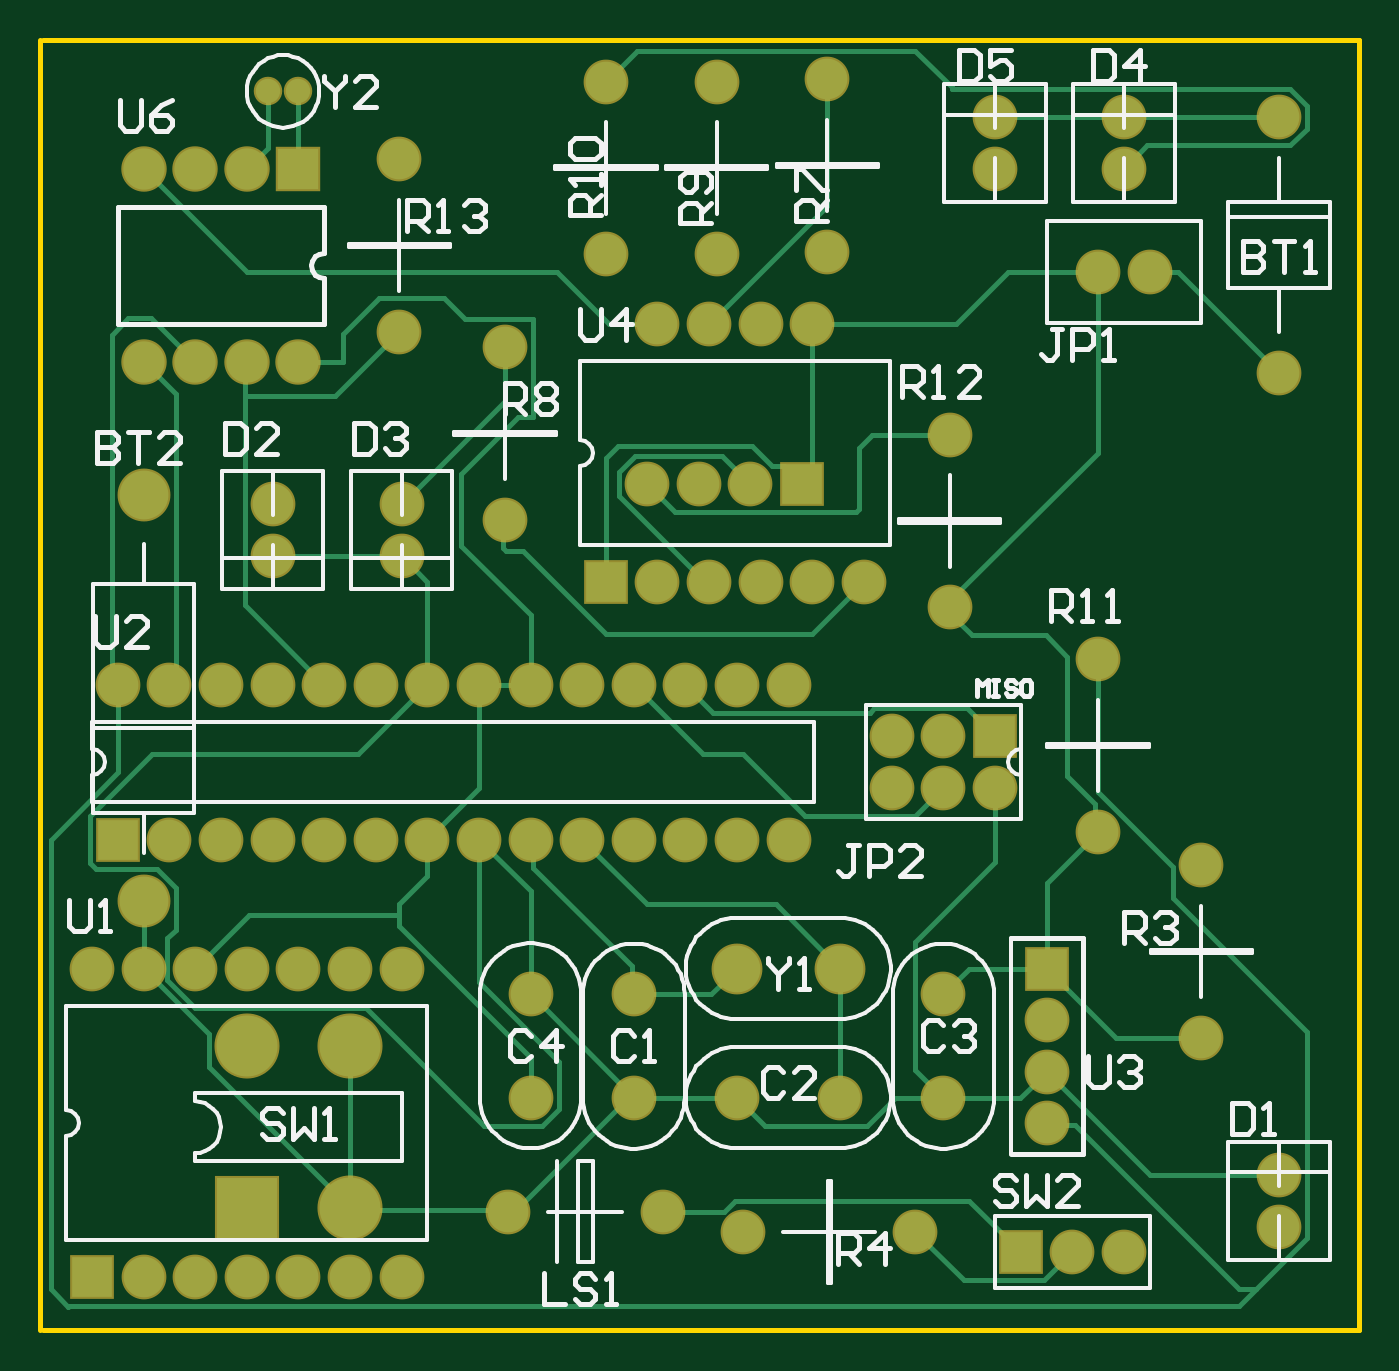
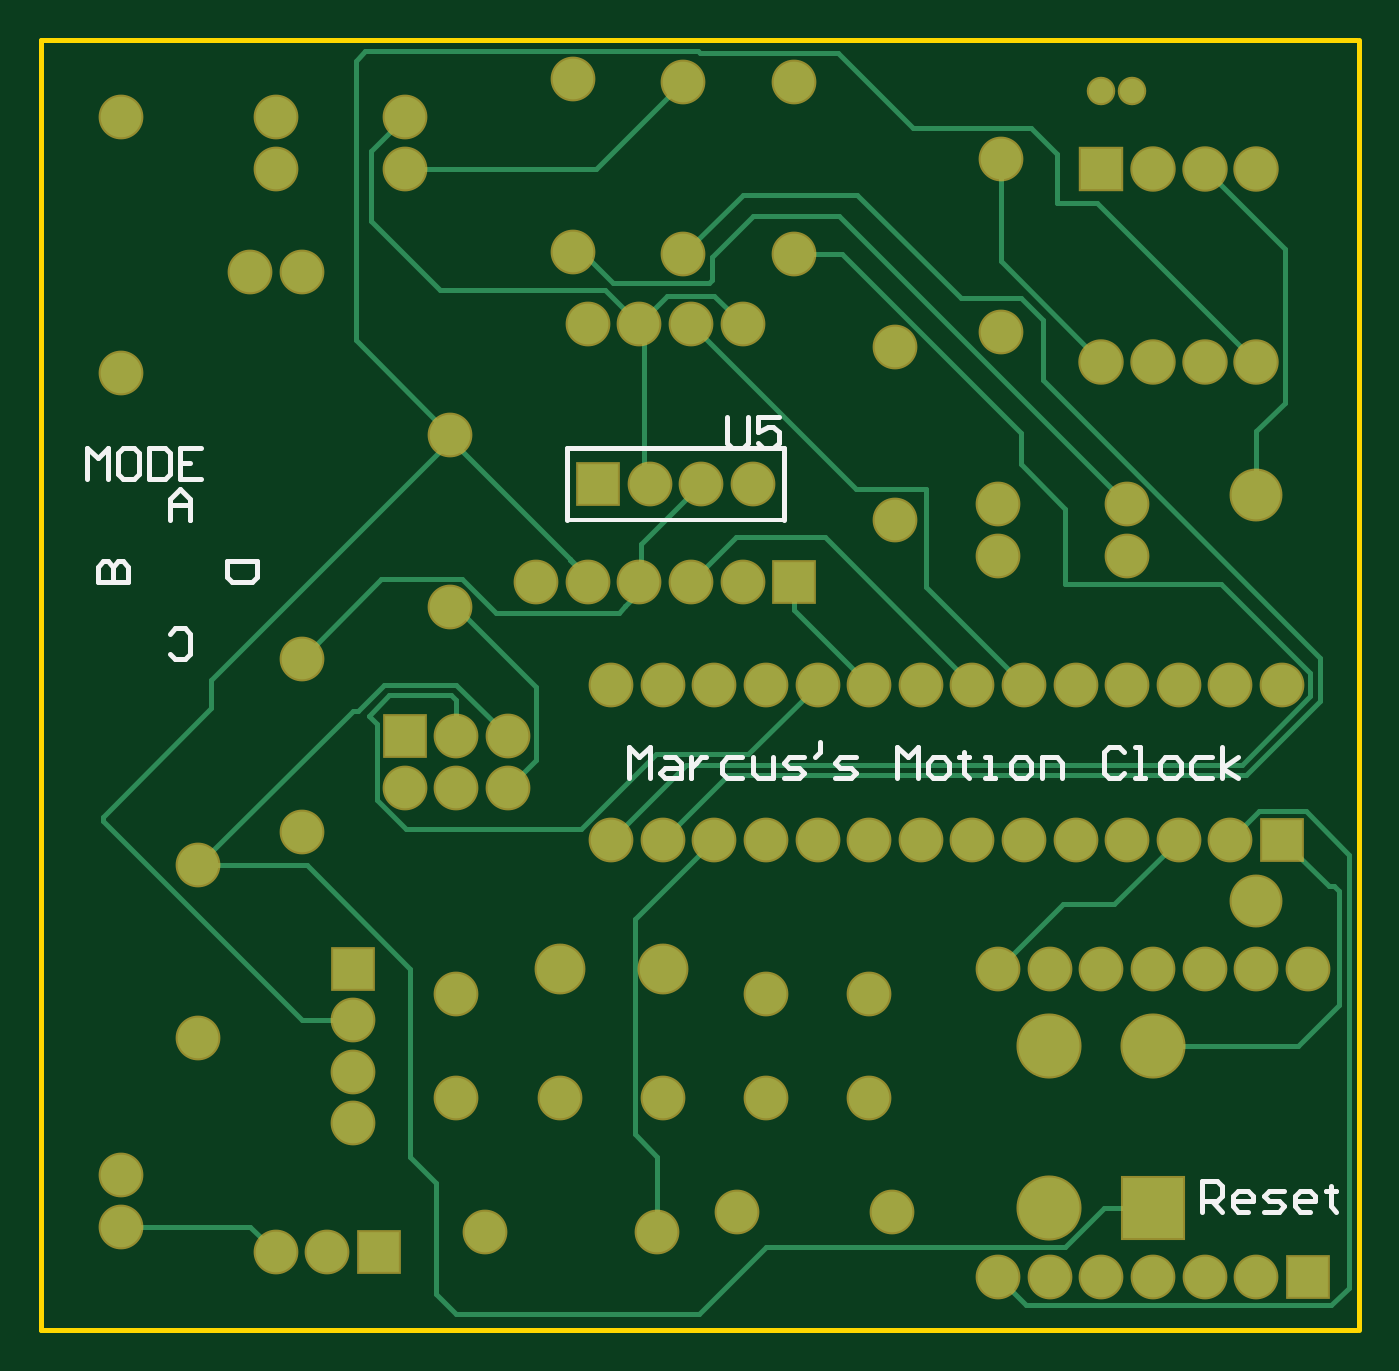
Circuit board: 7 layer files. Board 64.9 x 63.5 mm.
- bottom_copper: MotionClock.GBL (8115 bytes)
- bottom_silk: MotionClock.GBO (4214 bytes)
- bottom_mask: MotionClock.GBS (3239 bytes)
- outline: MotionClock.GKO (396 bytes)
- top_copper: MotionClock.GTL (9482 bytes)
- top_silk: MotionClock.GTO (22623 bytes)
- top_mask: MotionClock.GTS (3238 bytes)

=== bottom_copper: MotionClock.GBL (8115 bytes, source omitted) ===
=== bottom_silk: MotionClock.GBO ===
G04*
G04 #@! TF.GenerationSoftware,Altium Limited,Altium Designer,21.7.2 (23)*
G04*
G04 Layer_Color=32896*
%FSLAX25Y25*%
%MOIN*%
G70*
G04*
G04 #@! TF.SameCoordinates,0C849742-41F4-41D9-88AD-3FE1B0ACC188*
G04*
G04*
G04 #@! TF.FilePolarity,Positive*
G04*
G01*
G75*
%ADD10C,0.00787*%
%ADD11C,0.01000*%
D10*
X111000Y157000D02*
X153000D01*
D11*
Y171000D01*
X111000Y157000D02*
Y171000D01*
X153000D01*
X246000Y165000D02*
Y170998D01*
X244001Y168999D01*
X242001Y170998D01*
Y165000D01*
X237003Y170998D02*
X239002D01*
X240002Y169998D01*
Y166000D01*
X239002Y165000D01*
X237003D01*
X236003Y166000D01*
Y169998D01*
X237003Y170998D01*
X234004D02*
Y165000D01*
X231005D01*
X230005Y166000D01*
Y169998D01*
X231005Y170998D01*
X234004D01*
X224007D02*
X228006D01*
Y165000D01*
X224007D01*
X228006Y167999D02*
X226007D01*
X229999Y131002D02*
X228999Y130002D01*
X227000D01*
X226000Y131002D01*
Y135000D01*
X227000Y136000D01*
X228999D01*
X229999Y135000D01*
X213002Y149000D02*
X219000D01*
Y146001D01*
X218000Y145001D01*
X214002D01*
X213002Y146001D01*
Y149000D01*
X243998Y145000D02*
X238000D01*
Y147999D01*
X239000Y148999D01*
X239999D01*
X240999Y147999D01*
Y145000D01*
Y147999D01*
X241999Y148999D01*
X242998D01*
X243998Y147999D01*
Y145000D01*
X230000Y157000D02*
Y160999D01*
X228001Y162998D01*
X226001Y160999D01*
Y157000D01*
Y159999D01*
X230000D01*
X30000Y23000D02*
Y28998D01*
X27001D01*
X26001Y27998D01*
Y25999D01*
X27001Y24999D01*
X30000D01*
X28001D02*
X26001Y23000D01*
X21003D02*
X23002D01*
X24002Y24000D01*
Y25999D01*
X23002Y26999D01*
X21003D01*
X20003Y25999D01*
Y24999D01*
X24002D01*
X18004Y23000D02*
X15005D01*
X14005Y24000D01*
X15005Y24999D01*
X17004D01*
X18004Y25999D01*
X17004Y26999D01*
X14005D01*
X9007Y23000D02*
X11006D01*
X12006Y24000D01*
Y25999D01*
X11006Y26999D01*
X9007D01*
X8007Y25999D01*
Y24999D01*
X12006D01*
X5008Y27998D02*
Y26999D01*
X6008D01*
X4008D01*
X5008D01*
Y24000D01*
X4008Y23000D01*
X141000Y107000D02*
Y112998D01*
X139001Y110999D01*
X137001Y112998D01*
Y107000D01*
X134002Y110999D02*
X132003D01*
X131003Y109999D01*
Y107000D01*
X134002D01*
X135002Y108000D01*
X134002Y108999D01*
X131003D01*
X129004Y110999D02*
Y107000D01*
Y108999D01*
X128004Y109999D01*
X127005Y110999D01*
X126005D01*
X119007D02*
X122006D01*
X123006Y109999D01*
Y108000D01*
X122006Y107000D01*
X119007D01*
X117008Y110999D02*
Y108000D01*
X116008Y107000D01*
X113009D01*
Y110999D01*
X111010Y107000D02*
X108011D01*
X107011Y108000D01*
X108011Y108999D01*
X110010D01*
X111010Y109999D01*
X110010Y110999D01*
X107011D01*
X104012Y113998D02*
Y111998D01*
X105012Y110999D01*
X101013Y107000D02*
X98014D01*
X97014Y108000D01*
X98014Y108999D01*
X100013D01*
X101013Y109999D01*
X100013Y110999D01*
X97014D01*
X89017Y107000D02*
Y112998D01*
X87018Y110999D01*
X85018Y112998D01*
Y107000D01*
X82019D02*
X80020D01*
X79020Y108000D01*
Y109999D01*
X80020Y110999D01*
X82019D01*
X83019Y109999D01*
Y108000D01*
X82019Y107000D01*
X76021Y111998D02*
Y110999D01*
X77021D01*
X75021D01*
X76021D01*
Y108000D01*
X75021Y107000D01*
X72022D02*
X70023D01*
X71023D01*
Y110999D01*
X72022D01*
X66024Y107000D02*
X64025D01*
X63025Y108000D01*
Y109999D01*
X64025Y110999D01*
X66024D01*
X67024Y109999D01*
Y108000D01*
X66024Y107000D01*
X61026D02*
Y110999D01*
X58027D01*
X57027Y109999D01*
Y107000D01*
X45031Y111998D02*
X46031Y112998D01*
X48030D01*
X49030Y111998D01*
Y108000D01*
X48030Y107000D01*
X46031D01*
X45031Y108000D01*
X43032Y107000D02*
X41032D01*
X42032D01*
Y112998D01*
X43032D01*
X37034Y107000D02*
X35034D01*
X34035Y108000D01*
Y109999D01*
X35034Y110999D01*
X37034D01*
X38033Y109999D01*
Y108000D01*
X37034Y107000D01*
X28036Y110999D02*
X31036D01*
X32035Y109999D01*
Y108000D01*
X31036Y107000D01*
X28036D01*
X26037D02*
Y112998D01*
Y108999D02*
X23038Y110999D01*
X26037Y108999D02*
X23038Y107000D01*
X121998Y176999D02*
Y172001D01*
X120999Y171001D01*
X118999D01*
X118000Y172001D01*
Y176999D01*
X112002D02*
X116000D01*
Y174000D01*
X114001Y175000D01*
X113001D01*
X112002Y174000D01*
Y172001D01*
X113001Y171001D01*
X115001D01*
X116000Y172001D01*
M02*

=== bottom_mask: MotionClock.GBS ===
G04*
G04 #@! TF.GenerationSoftware,Altium Limited,Altium Designer,21.7.2 (23)*
G04*
G04 Layer_Color=16711935*
%FSLAX25Y25*%
%MOIN*%
G70*
G04*
G04 #@! TF.SameCoordinates,0C849742-41F4-41D9-88AD-3FE1B0ACC188*
G04*
G04*
G04 #@! TF.FilePolarity,Negative*
G04*
G01*
G75*
%ADD12C,0.08674*%
%ADD13R,0.08674X0.08674*%
%ADD14C,0.12611*%
%ADD15R,0.12611X0.12611*%
%ADD16C,0.09855*%
%ADD17R,0.08674X0.08674*%
%ADD18C,0.10249*%
%ADD19C,0.05524*%
%ADD20R,0.08800X0.08800*%
%ADD21C,0.08800*%
D12*
X164437Y105098D02*
D03*
X174437D02*
D03*
X184437D02*
D03*
X164437Y115098D02*
D03*
X174437D02*
D03*
X69437Y70098D02*
D03*
X59437D02*
D03*
X49437D02*
D03*
X39437D02*
D03*
X29437D02*
D03*
X19437D02*
D03*
X9437D02*
D03*
X69437Y10256D02*
D03*
X59437D02*
D03*
X49437D02*
D03*
X39437D02*
D03*
X29437D02*
D03*
X19437D02*
D03*
X114437Y65098D02*
D03*
Y45020D02*
D03*
X94437Y65177D02*
D03*
Y45098D02*
D03*
X134358D02*
D03*
X154437D02*
D03*
X174437Y65098D02*
D03*
Y45020D02*
D03*
X194437Y60098D02*
D03*
Y50098D02*
D03*
Y40098D02*
D03*
X239437Y185492D02*
D03*
Y235098D02*
D03*
X90000Y23000D02*
D03*
X120000D02*
D03*
X24437Y95098D02*
D03*
X34437D02*
D03*
X44437D02*
D03*
X54437D02*
D03*
X64437D02*
D03*
X74437D02*
D03*
X84437D02*
D03*
X94437D02*
D03*
X104437D02*
D03*
X114437D02*
D03*
X124437D02*
D03*
X134437D02*
D03*
X144437D02*
D03*
X14437Y125098D02*
D03*
X24437D02*
D03*
X34437D02*
D03*
X44437D02*
D03*
X54437D02*
D03*
X64437D02*
D03*
X74437D02*
D03*
X84437D02*
D03*
X94437D02*
D03*
X104437D02*
D03*
X114437D02*
D03*
X124437D02*
D03*
X134437D02*
D03*
X144437D02*
D03*
X224437Y56634D02*
D03*
Y90098D02*
D03*
X151947Y242465D02*
D03*
Y209000D02*
D03*
X89437Y157098D02*
D03*
Y190563D02*
D03*
X130473Y242000D02*
D03*
Y208535D02*
D03*
X109000Y242000D02*
D03*
Y208535D02*
D03*
X204437Y130098D02*
D03*
Y96634D02*
D03*
X175631Y173563D02*
D03*
Y140098D02*
D03*
X169000Y19000D02*
D03*
X135535D02*
D03*
X69000Y227000D02*
D03*
Y193535D02*
D03*
X117000Y164000D02*
D03*
X127000D02*
D03*
X137000D02*
D03*
X204437Y205098D02*
D03*
X214437D02*
D03*
X119000Y145000D02*
D03*
X129000D02*
D03*
X139000D02*
D03*
X149000D02*
D03*
X159000D02*
D03*
X119000Y195000D02*
D03*
X129000D02*
D03*
X139000D02*
D03*
X149000D02*
D03*
X209437Y15098D02*
D03*
X199437D02*
D03*
X239437Y20098D02*
D03*
Y30098D02*
D03*
X44437Y160098D02*
D03*
Y150098D02*
D03*
X69437Y160098D02*
D03*
Y150098D02*
D03*
X209437Y225098D02*
D03*
Y235098D02*
D03*
X184437Y225098D02*
D03*
Y235098D02*
D03*
D13*
Y115098D02*
D03*
X9437Y10256D02*
D03*
X14437Y95098D02*
D03*
X147000Y164000D02*
D03*
X109000Y145000D02*
D03*
X189437Y15098D02*
D03*
D14*
X59516Y55098D02*
D03*
X39437D02*
D03*
X59516Y23602D02*
D03*
D15*
X39437D02*
D03*
D16*
X134358Y70098D02*
D03*
X154437D02*
D03*
D17*
X194437D02*
D03*
D18*
X19437Y161839D02*
D03*
Y83098D02*
D03*
D19*
X49437Y240098D02*
D03*
X43532D02*
D03*
D20*
X49437Y225098D02*
D03*
D21*
X39437D02*
D03*
X29437D02*
D03*
X19437D02*
D03*
X49437Y187598D02*
D03*
X39437D02*
D03*
X29437D02*
D03*
X19437D02*
D03*
M02*

=== outline: MotionClock.GKO ===
G04*
G04 #@! TF.GenerationSoftware,Altium Limited,Altium Designer,21.7.2 (23)*
G04*
G04 Layer_Color=16711935*
%FSLAX25Y25*%
%MOIN*%
G70*
G04*
G04 #@! TF.SameCoordinates,0C849742-41F4-41D9-88AD-3FE1B0ACC188*
G04*
G04*
G04 #@! TF.FilePolarity,Positive*
G04*
G01*
G75*
%ADD11C,0.01000*%
D11*
X-563Y98D02*
Y250098D01*
X0Y0D02*
X255000D01*
Y250000D01*
X0D02*
X255000D01*
M02*

=== top_copper: MotionClock.GTL (9482 bytes, source omitted) ===
=== top_silk: MotionClock.GTO (22623 bytes, source omitted) ===
=== top_mask: MotionClock.GTS ===
G04*
G04 #@! TF.GenerationSoftware,Altium Limited,Altium Designer,21.7.2 (23)*
G04*
G04 Layer_Color=8388736*
%FSLAX25Y25*%
%MOIN*%
G70*
G04*
G04 #@! TF.SameCoordinates,0C849742-41F4-41D9-88AD-3FE1B0ACC188*
G04*
G04*
G04 #@! TF.FilePolarity,Negative*
G04*
G01*
G75*
%ADD12C,0.08674*%
%ADD13R,0.08674X0.08674*%
%ADD14C,0.12611*%
%ADD15R,0.12611X0.12611*%
%ADD16C,0.09855*%
%ADD17R,0.08674X0.08674*%
%ADD18C,0.10249*%
%ADD19C,0.05524*%
%ADD20R,0.08800X0.08800*%
%ADD21C,0.08800*%
D12*
X164437Y105098D02*
D03*
X174437D02*
D03*
X184437D02*
D03*
X164437Y115098D02*
D03*
X174437D02*
D03*
X69437Y70098D02*
D03*
X59437D02*
D03*
X49437D02*
D03*
X39437D02*
D03*
X29437D02*
D03*
X19437D02*
D03*
X9437D02*
D03*
X69437Y10256D02*
D03*
X59437D02*
D03*
X49437D02*
D03*
X39437D02*
D03*
X29437D02*
D03*
X19437D02*
D03*
X114437Y65098D02*
D03*
Y45020D02*
D03*
X94437Y65177D02*
D03*
Y45098D02*
D03*
X134358D02*
D03*
X154437D02*
D03*
X174437Y65098D02*
D03*
Y45020D02*
D03*
X194437Y60098D02*
D03*
Y50098D02*
D03*
Y40098D02*
D03*
X239437Y185492D02*
D03*
Y235098D02*
D03*
X90000Y23000D02*
D03*
X120000D02*
D03*
X24437Y95098D02*
D03*
X34437D02*
D03*
X44437D02*
D03*
X54437D02*
D03*
X64437D02*
D03*
X74437D02*
D03*
X84437D02*
D03*
X94437D02*
D03*
X104437D02*
D03*
X114437D02*
D03*
X124437D02*
D03*
X134437D02*
D03*
X144437D02*
D03*
X14437Y125098D02*
D03*
X24437D02*
D03*
X34437D02*
D03*
X44437D02*
D03*
X54437D02*
D03*
X64437D02*
D03*
X74437D02*
D03*
X84437D02*
D03*
X94437D02*
D03*
X104437D02*
D03*
X114437D02*
D03*
X124437D02*
D03*
X134437D02*
D03*
X144437D02*
D03*
X224437Y56634D02*
D03*
Y90098D02*
D03*
X151947Y242465D02*
D03*
Y209000D02*
D03*
X89437Y157098D02*
D03*
Y190563D02*
D03*
X130473Y242000D02*
D03*
Y208535D02*
D03*
X109000Y242000D02*
D03*
Y208535D02*
D03*
X204437Y130098D02*
D03*
Y96634D02*
D03*
X175631Y173563D02*
D03*
Y140098D02*
D03*
X169000Y19000D02*
D03*
X135535D02*
D03*
X69000Y227000D02*
D03*
Y193535D02*
D03*
X117000Y164000D02*
D03*
X127000D02*
D03*
X137000D02*
D03*
X204437Y205098D02*
D03*
X214437D02*
D03*
X119000Y145000D02*
D03*
X129000D02*
D03*
X139000D02*
D03*
X149000D02*
D03*
X159000D02*
D03*
X119000Y195000D02*
D03*
X129000D02*
D03*
X139000D02*
D03*
X149000D02*
D03*
X209437Y15098D02*
D03*
X199437D02*
D03*
X239437Y20098D02*
D03*
Y30098D02*
D03*
X44437Y160098D02*
D03*
Y150098D02*
D03*
X69437Y160098D02*
D03*
Y150098D02*
D03*
X209437Y225098D02*
D03*
Y235098D02*
D03*
X184437Y225098D02*
D03*
Y235098D02*
D03*
D13*
Y115098D02*
D03*
X9437Y10256D02*
D03*
X14437Y95098D02*
D03*
X147000Y164000D02*
D03*
X109000Y145000D02*
D03*
X189437Y15098D02*
D03*
D14*
X59516Y55098D02*
D03*
X39437D02*
D03*
X59516Y23602D02*
D03*
D15*
X39437D02*
D03*
D16*
X134358Y70098D02*
D03*
X154437D02*
D03*
D17*
X194437D02*
D03*
D18*
X19437Y161839D02*
D03*
Y83098D02*
D03*
D19*
X49437Y240098D02*
D03*
X43532D02*
D03*
D20*
X49437Y225098D02*
D03*
D21*
X39437D02*
D03*
X29437D02*
D03*
X19437D02*
D03*
X49437Y187598D02*
D03*
X39437D02*
D03*
X29437D02*
D03*
X19437D02*
D03*
M02*

